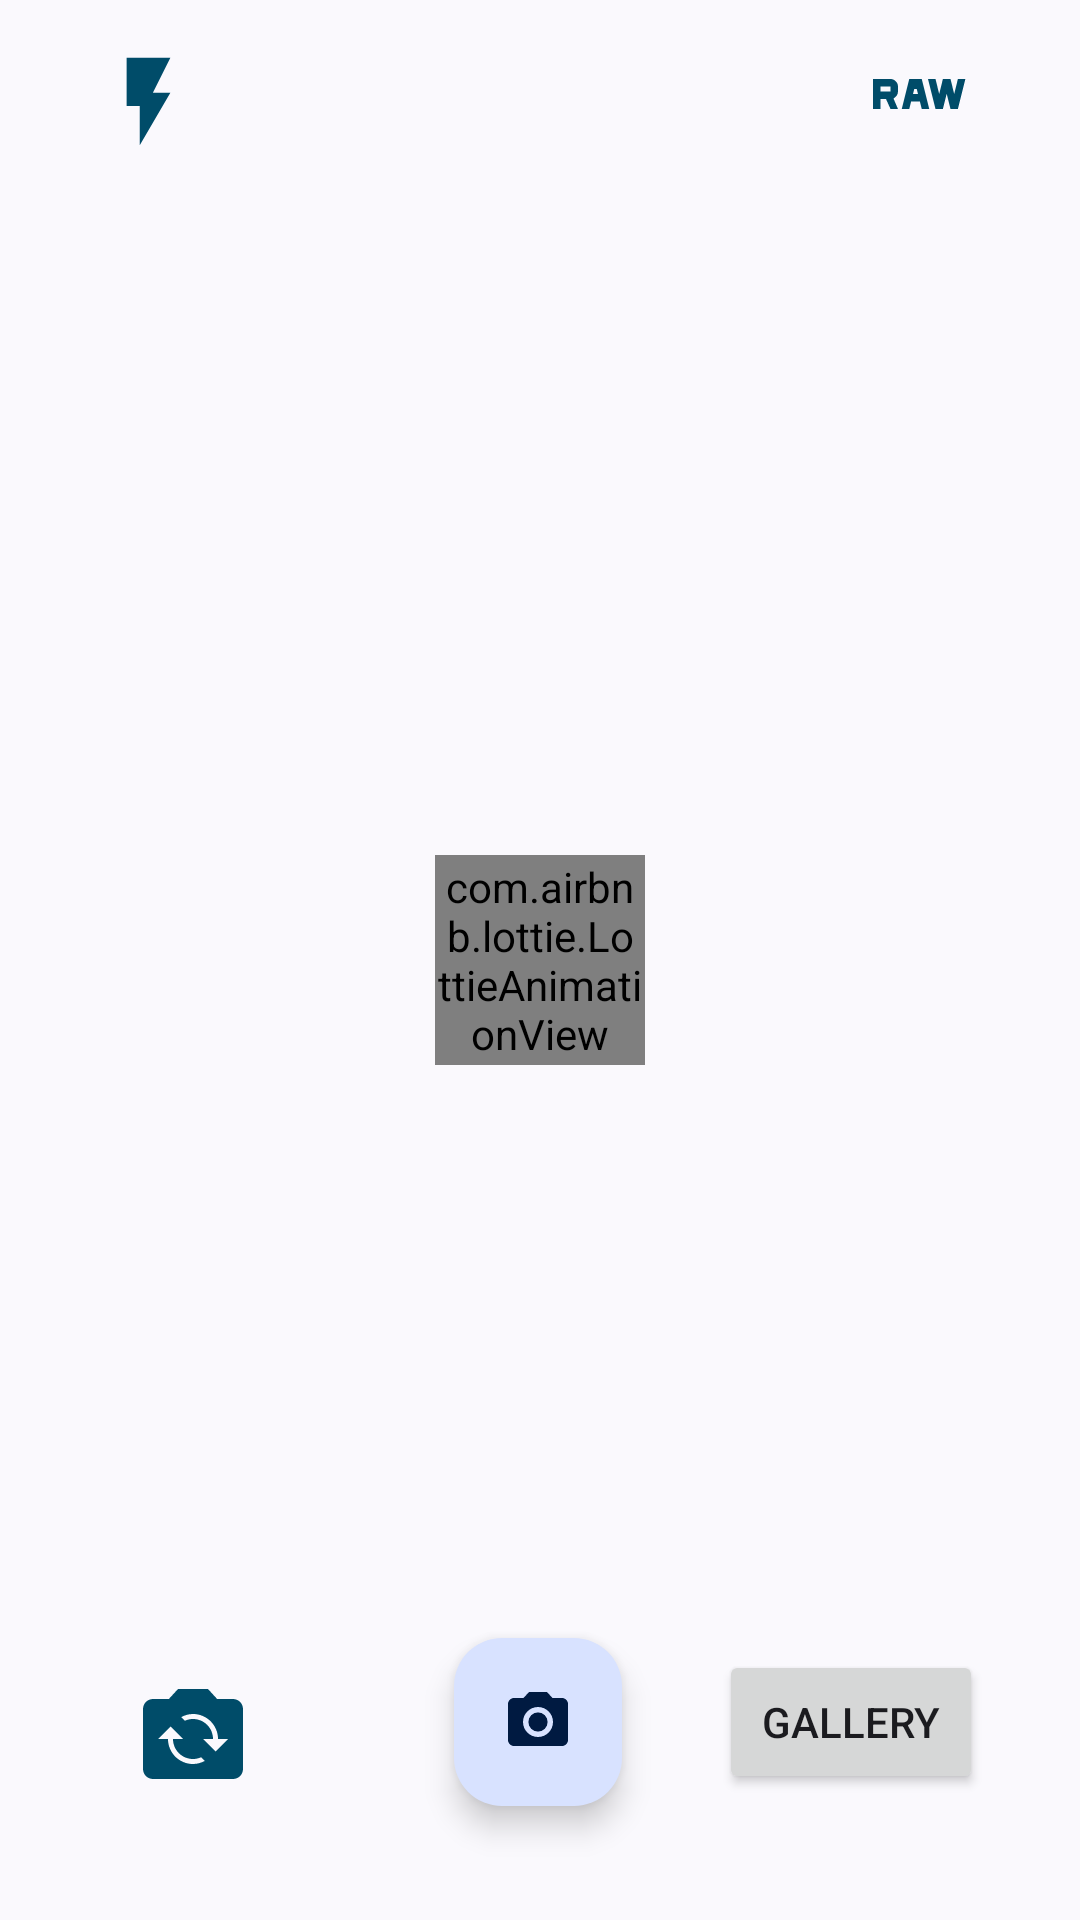

Android layout source for this screen:
<!-- AndroidManifest.xml: application theme Theme.MyCamera -->
<!-- res/layout/activity_main.xml -->
<?xml version="1.0" encoding="utf-8"?>
<androidx.constraintlayout.widget.ConstraintLayout xmlns:android="http://schemas.android.com/apk/res/android"
    xmlns:app="http://schemas.android.com/apk/res-auto"
    xmlns:tools="http://schemas.android.com/tools"
    android:layout_width="match_parent"
    android:layout_height="match_parent"
    tools:context=".MainActivity">

    <TextureView
        android:id="@+id/imgView"
        android:layout_width="1080px"
        android:layout_height="1920px"
        app:layout_constraintBottom_toBottomOf="parent"
        app:layout_constraintEnd_toEndOf="parent"
        app:layout_constraintHorizontal_bias="1.0"
        app:layout_constraintStart_toStartOf="parent"
        app:layout_constraintTop_toTopOf="parent"
        app:layout_constraintVertical_bias="0.0" />

    <com.google.android.material.floatingactionbutton.FloatingActionButton
        android:id="@id/captureBtn"
        android:layout_width="wrap_content"
        android:layout_height="wrap_content"
        app:layout_constraintBottom_toBottomOf="parent"
        app:layout_constraintEnd_toEndOf="parent"
        app:layout_constraintHorizontal_bias="0.498"
        app:layout_constraintStart_toStartOf="parent"
        app:layout_constraintTop_toTopOf="parent"
        app:layout_constraintVertical_bias="0.935"
        app:srcCompat="@drawable/ic_baseline_photo_camera_24" />

    <Button
        android:id="@+id/galleryBtn"
        android:layout_width="wrap_content"
        android:layout_height="wrap_content"
        android:text="Gallery"
        app:layout_constraintBottom_toBottomOf="@+id/captureBtn"
        app:layout_constraintEnd_toEndOf="parent"
        app:layout_constraintStart_toEndOf="@+id/captureBtn"
        app:layout_constraintTop_toTopOf="@+id/captureBtn" />

    <com.airbnb.lottie.LottieAnimationView
        android:id="@+id/progressBar"
        android:layout_width="70dp"
        android:layout_height="70dp"
        android:visibility="visible"
        app:layout_constraintBottom_toBottomOf="@+id/imgView"
        app:layout_constraintEnd_toEndOf="@+id/imgView"
        app:layout_constraintStart_toStartOf="@+id/imgView"
        app:layout_constraintTop_toTopOf="@+id/imgView"
        app:lottie_autoPlay="true"
        app:lottie_loop="true"
        app:lottie_rawRes="@raw/loading"
        tools:ignore="MissingConstraints" />

    <ImageView
        android:id="@+id/cameraChange"
        android:layout_width="40dp"
        android:layout_height="40dp"
        app:layout_constraintBottom_toBottomOf="@+id/captureBtn"
        app:layout_constraintEnd_toStartOf="@+id/captureBtn"
        app:layout_constraintHorizontal_bias="0.398"
        app:layout_constraintStart_toStartOf="parent"
        app:layout_constraintTop_toTopOf="@+id/captureBtn"
        app:layout_constraintVertical_bias="0.75"
        app:srcCompat="@drawable/camflip" />

    <ImageView
        android:id="@+id/rawOn"
        android:layout_width="40dp"
        android:layout_height="40dp"
        app:layout_constraintBottom_toTopOf="@+id/galleryBtn"
        app:layout_constraintEnd_toEndOf="parent"
        app:layout_constraintHorizontal_bias="0.894"
        app:layout_constraintStart_toStartOf="parent"
        app:layout_constraintTop_toTopOf="@+id/imgView"
        app:layout_constraintVertical_bias="0.022"
        app:srcCompat="@drawable/raw_on" />

    <ImageView
        android:id="@+id/flash"
        android:layout_width="35dp"
        android:layout_height="35dp"
        app:layout_constraintBottom_toBottomOf="@+id/rawOn"
        app:layout_constraintEnd_toStartOf="@+id/rawOn"
        app:layout_constraintHorizontal_bias="0.127"
        app:layout_constraintStart_toStartOf="parent"
        app:layout_constraintTop_toTopOf="@+id/rawOn"
        app:layout_constraintVertical_bias="1.0"
        app:srcCompat="@drawable/flash_on" />
</androidx.constraintlayout.widget.ConstraintLayout>
<!-- resources referenced by this layout -->
<resources>
  <!-- drawable camflip (drawable) -->
  <vector android:height="24dp" android:tint="@color/materialColor1"
      android:viewportHeight="24" android:viewportWidth="24"
      android:width="24dp" xmlns:android="http://schemas.android.com/apk/res/android">
      <path android:fillColor="@android:color/white" android:pathData="M20,5h-3.17L15,3H9L7.17,5H4C2.9,5 2,5.9 2,7v12c0,1.1 0.9,2 2,2h16c1.1,0 2,-0.9 2,-2V7C22,5.9 21.1,5 20,5zM12,18c-2.76,0 -5,-2.24 -5,-5H5l2.5,-2.5L10,13H8c0,2.21 1.79,4 4,4c0.58,0 1.13,-0.13 1.62,-0.35l0.74,0.74C13.65,17.76 12.86,18 12,18zM16.5,15.5L14,13h2c0,-2.21 -1.79,-4 -4,-4c-0.58,0 -1.13,0.13 -1.62,0.35L9.64,8.62C10.35,8.24 11.14,8 12,8c2.76,0 5,2.24 5,5h2L16.5,15.5z"/>
  </vector>
  <!-- drawable flash_on (drawable) -->
  <vector android:height="24dp" android:tint="@color/materialColor1"
      android:viewportHeight="24" android:viewportWidth="24"
      android:width="24dp" xmlns:android="http://schemas.android.com/apk/res/android">
      <path android:fillColor="@android:color/white" android:pathData="M7,2v11h3v9l7,-12h-4l4,-8z"/>
  </vector>
  <!-- drawable ic_baseline_photo_camera_24 (drawable) -->
  <vector android:height="24dp" android:tint="#000522"
      android:viewportHeight="24" android:viewportWidth="24"
      android:width="24dp" xmlns:android="http://schemas.android.com/apk/res/android">
      <path android:fillColor="@android:color/white" android:pathData="M12,12m-3.2,0a3.2,3.2 0,1 1,6.4 0a3.2,3.2 0,1 1,-6.4 0"/>
      <path android:fillColor="@android:color/white" android:pathData="M9,2L7.17,4L4,4c-1.1,0 -2,0.9 -2,2v12c0,1.1 0.9,2 2,2h16c1.1,0 2,-0.9 2,-2L22,6c0,-1.1 -0.9,-2 -2,-2h-3.17L15,2L9,2zM12,17c-2.76,0 -5,-2.24 -5,-5s2.24,-5 5,-5 5,2.24 5,5 -2.24,5 -5,5z"/>
  </vector>
  <!-- drawable raw_on (drawable) -->
  <vector android:height="24dp" android:tint="@color/materialColor1"
      android:viewportHeight="24" android:viewportWidth="24"
      android:width="24dp" xmlns:android="http://schemas.android.com/apk/res/android">
      <path android:fillColor="@android:color/white" android:pathData="M6.5,9H3v6h1.5v-2h1.1l0.9,2H8l-0.9,-2.1C7.6,12.6 8,12.1 8,11.5v-1C8,9.7 7.3,9 6.5,9zM6.5,11.5h-2v-1h2V11.5z"/>
      <path android:fillColor="@android:color/white" android:pathData="M10.25,9l-1.5,6h1.5l0.38,-1.5h1.75l0.37,1.5h1.5l-1.5,-6H10.25zM11,12l0.25,-1h0.5L12,12H11z"/>
      <path android:fillColor="@android:color/white" android:pathData="M19.98,9l-0.74,3l-0.74,-3l-1.52,0l-0.74,3l-0.74,-3l-1.5,0l1.5,6l1.48,0l0.76,-3.04l0.76,3.04l1.48,0l1.5,-6z"/>
  </vector>
  <style name="Theme.MyCamera" parent="Theme.Material3.DynamicColors.DayNight">
          
  
          <item name="colorPrimary">#FFFFFF</item>
          <item name="colorPrimaryDark">#000000</item>
          <item name="colorAccent">@color/teal_200</item>
          
      </style>
  <color name="materialColor1">@color/material_dynamic_primary30</color>
  <color name="teal_200">#FF03DAC5</color>
</resources>
